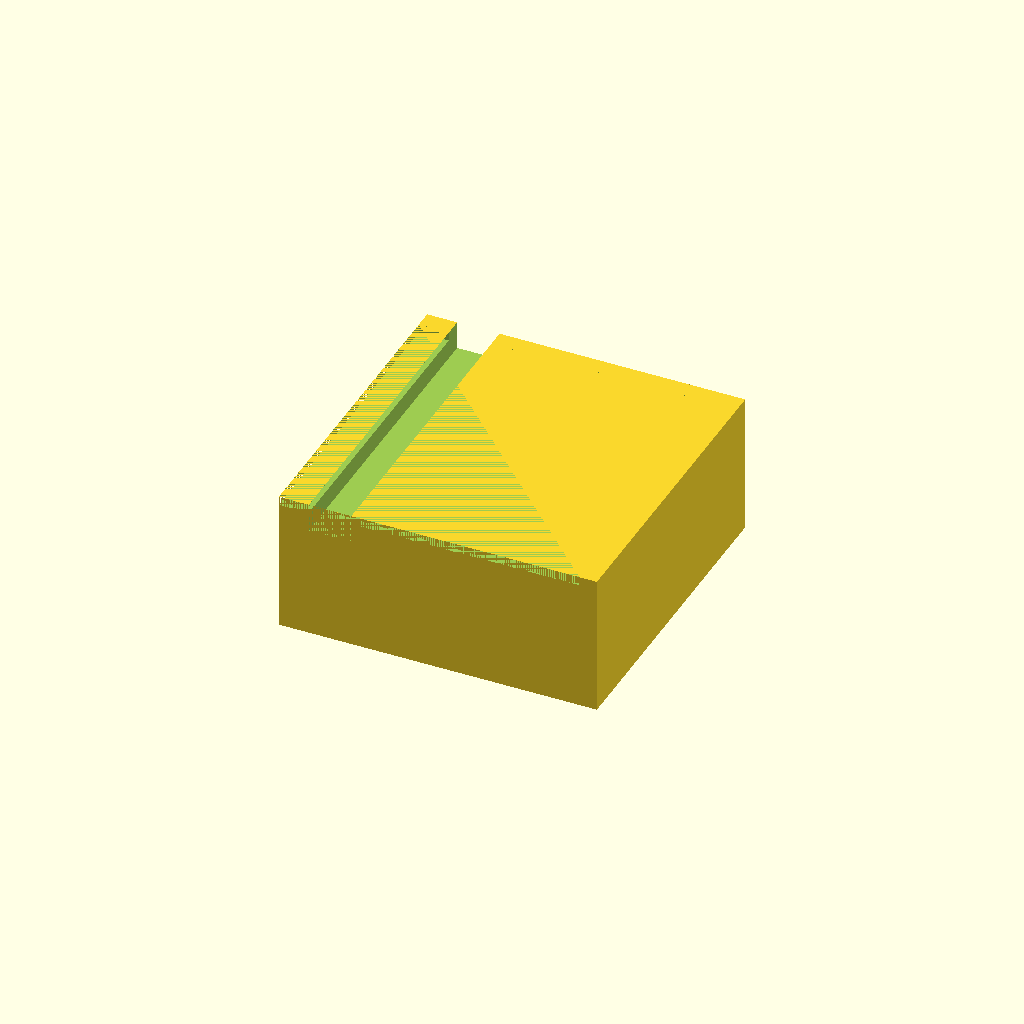
Cell 1 — every parameter at its default value.
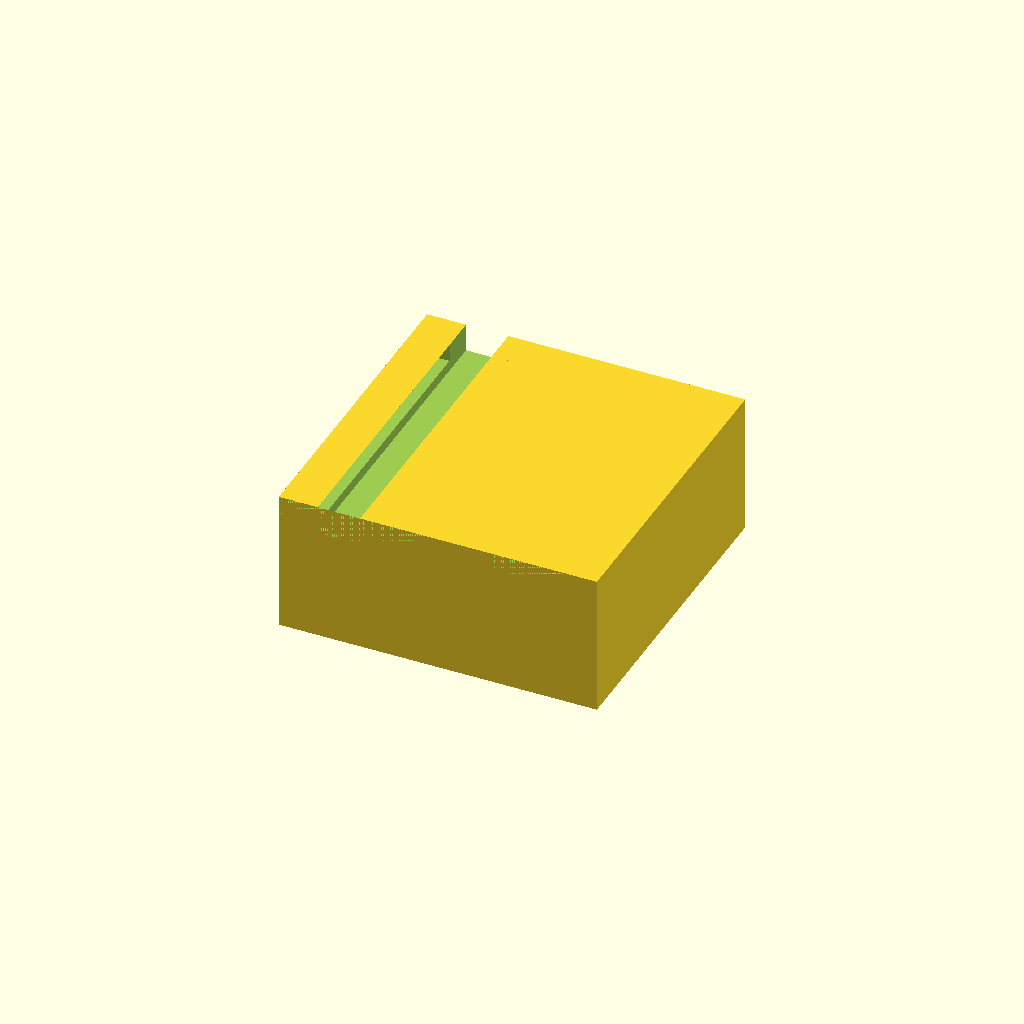
Cell 2: wall_t = 5 (everything else at default).
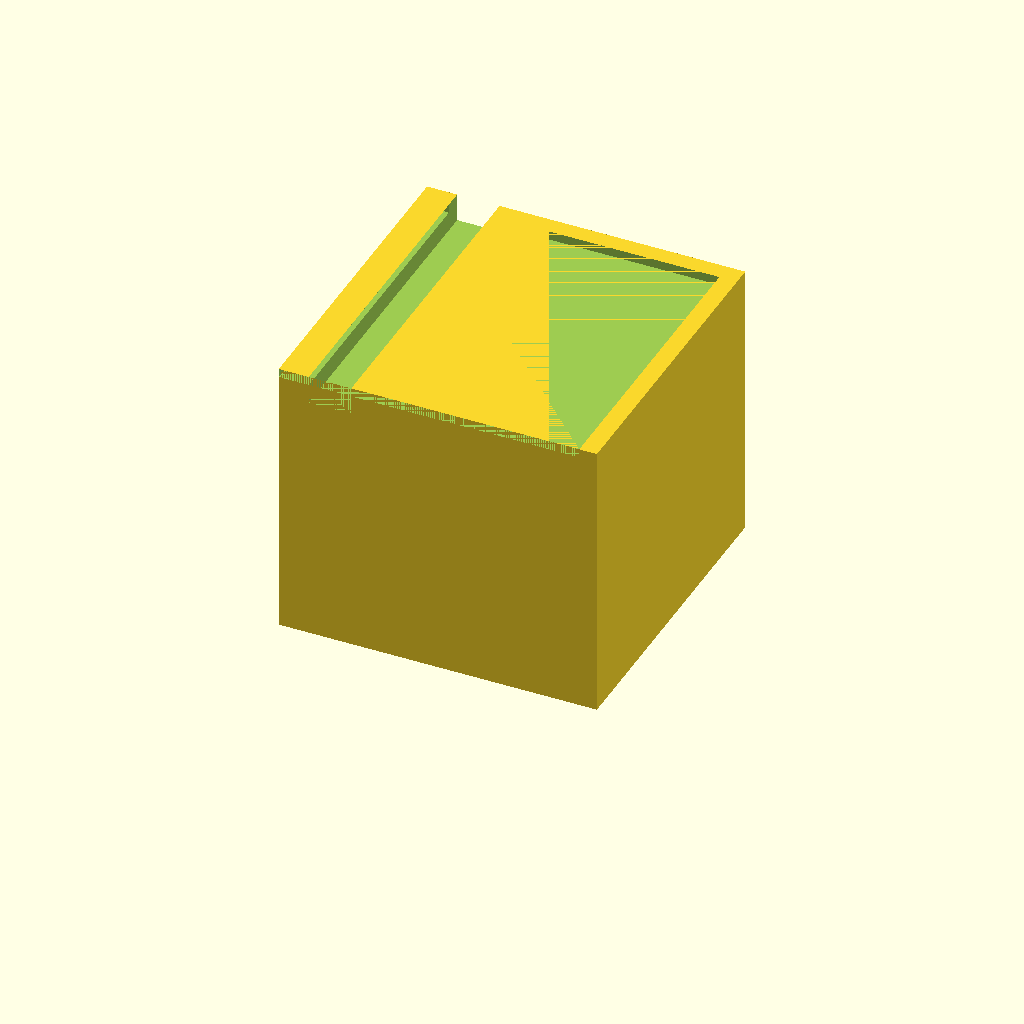
Cell 3: box_h = 80 (everything else at default).
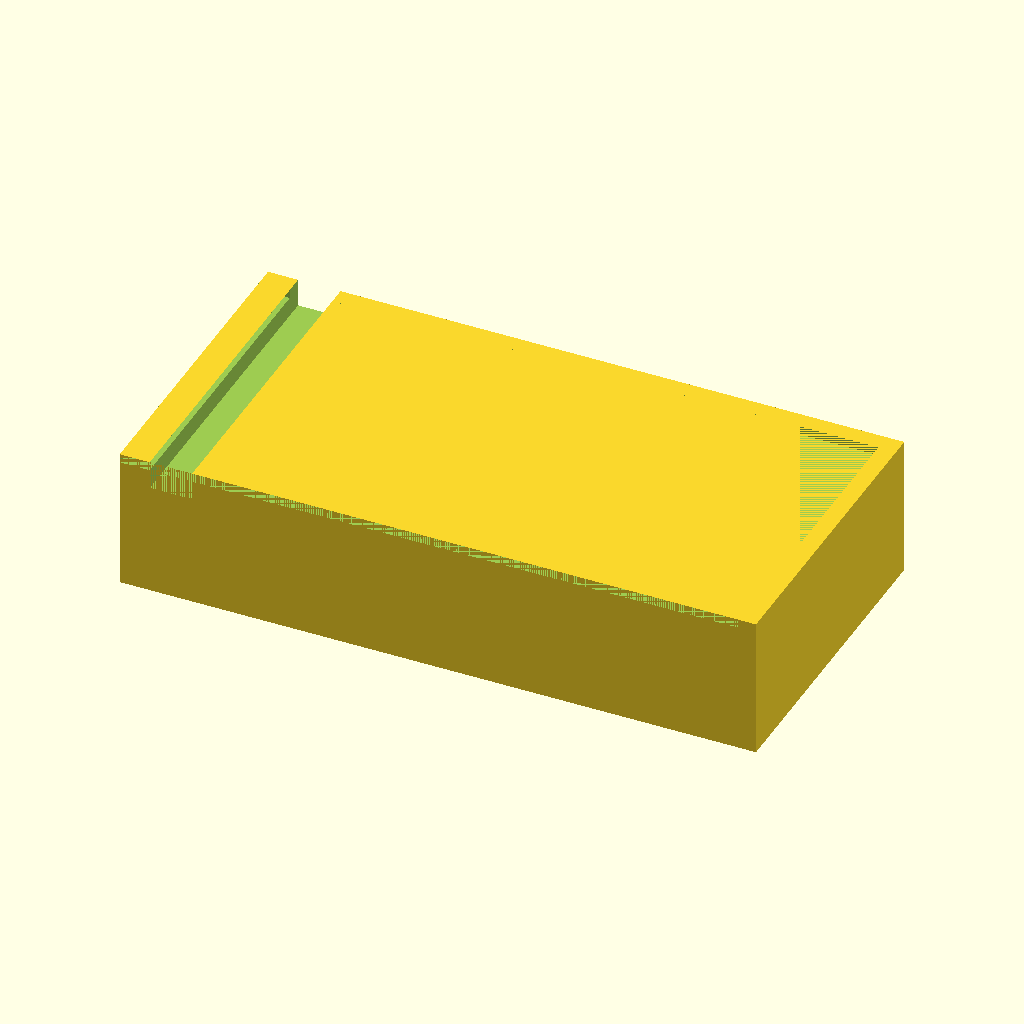
Cell 4 — outer_x set to 180, the other parameters unchanged.
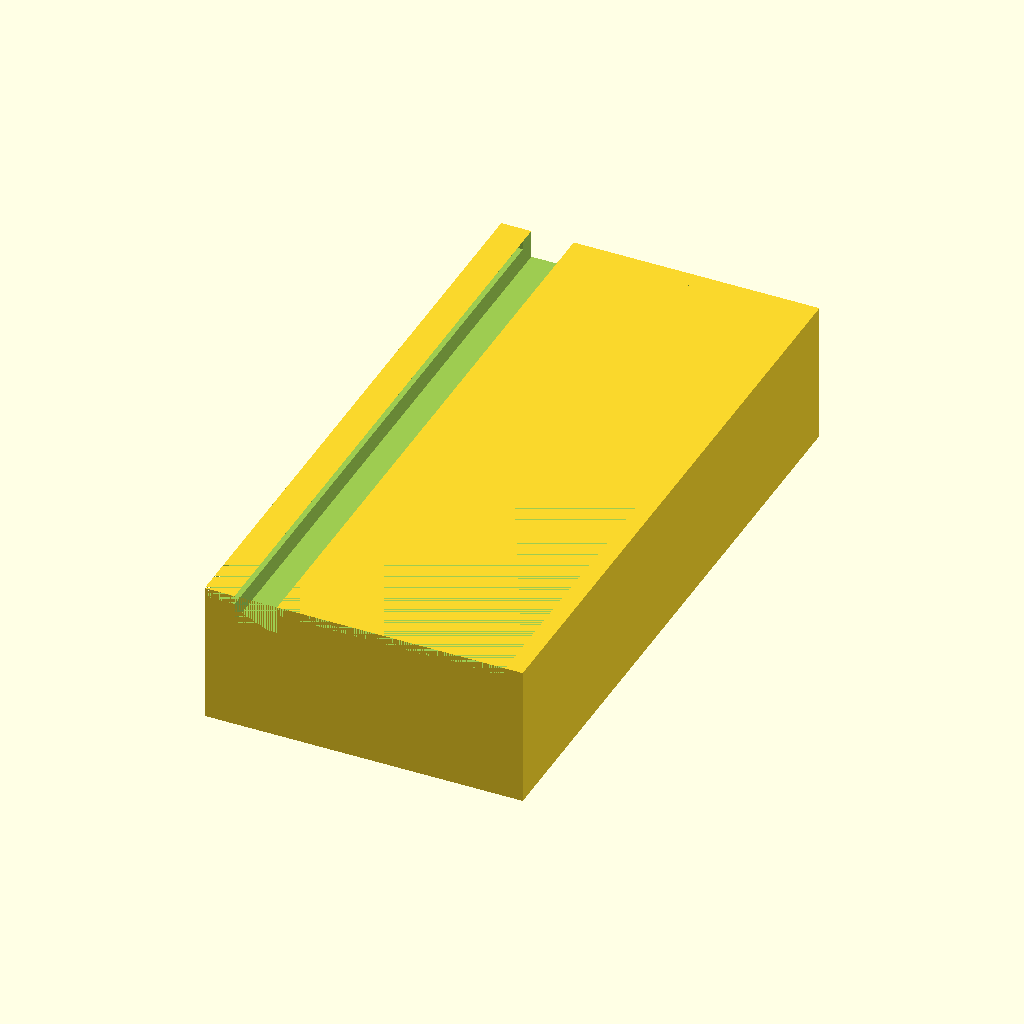
Cell 5: the same model with outer_y = 180.
One fixed orthographic camera (rotation 55°, 0°, 25°; colour scheme Cornfield) for every cell.
Source of the model, bench/results/gpu-v11-h1-g12/code/scadcoder-v11/stirrer_fan_housing_s6_a0.scad:
// Magnetic stirrer housing for 80 mm PC case fan
// Print orientation: top plate on bed (z = 0), walls build upward (+Z)

// ---------- Dimensions ----------
plate_t      = 2;     // top plate thickness
wall_t       = 2.5;   // wall thickness
box_h        = 40;    // outer wall height (open top)
outer_x      = 90;    // outer size in X
outer_y      = 90;    // outer size in Y
hole_d       = 4.5;   // M4 screw hole diameter
hole_pitch   = 71.5;  // square pattern pitch for screw holes
notch_w      = 12;    // cable notch width
notch_depth  = 8;     // notch depth from open edge (z = 32 to 40)
eps          = 0.5;   // cutter overshoot past faces

$fn = 64;

// ---------- Model ----------
difference() {
    // Outer box body
    union() {
        // solid block under the open top
        translate([-outer_x / 2, -outer_y / 2, 0])
            cube([outer_x, outer_y, box_h]);
    }

    // open top (hollowed out, keeps walls)
    translate([-outer_x / 2, -outer_y / 2, box_h - wall_t])
        cube([outer_x - 2 * wall_t, outer_y - 2 * wall_t, wall_t]);

    // screw holes through the top plate
    for (sx = [-1, 1], sy = [-1, 1])
        translate([sx * hole_pitch / 2, sy * hole_pitch / 2, -eps])
            cylinder(d = hole_d, h = plate_t + 2 * eps);

    // cable notch in one wall (z = 32 to 40, open edge at z = 40)
    translate([-outer_x / 2 + wall_t + notch_w / 2, -outer_y / 2, box_h - notch_depth])
        cube([notch_w, outer_y + 2 * eps, notch_depth + eps]);
}
Customizer parameters (derived from the source; name, type, default, range or options):
plate_t: number, default 2
wall_t: number, default 2.5
box_h: number, default 40
outer_x: number, default 90
outer_y: number, default 90
hole_d: number, default 4.5
hole_pitch: number, default 71.5
notch_w: number, default 12
notch_depth: number, default 8
eps: number, default 0.5
